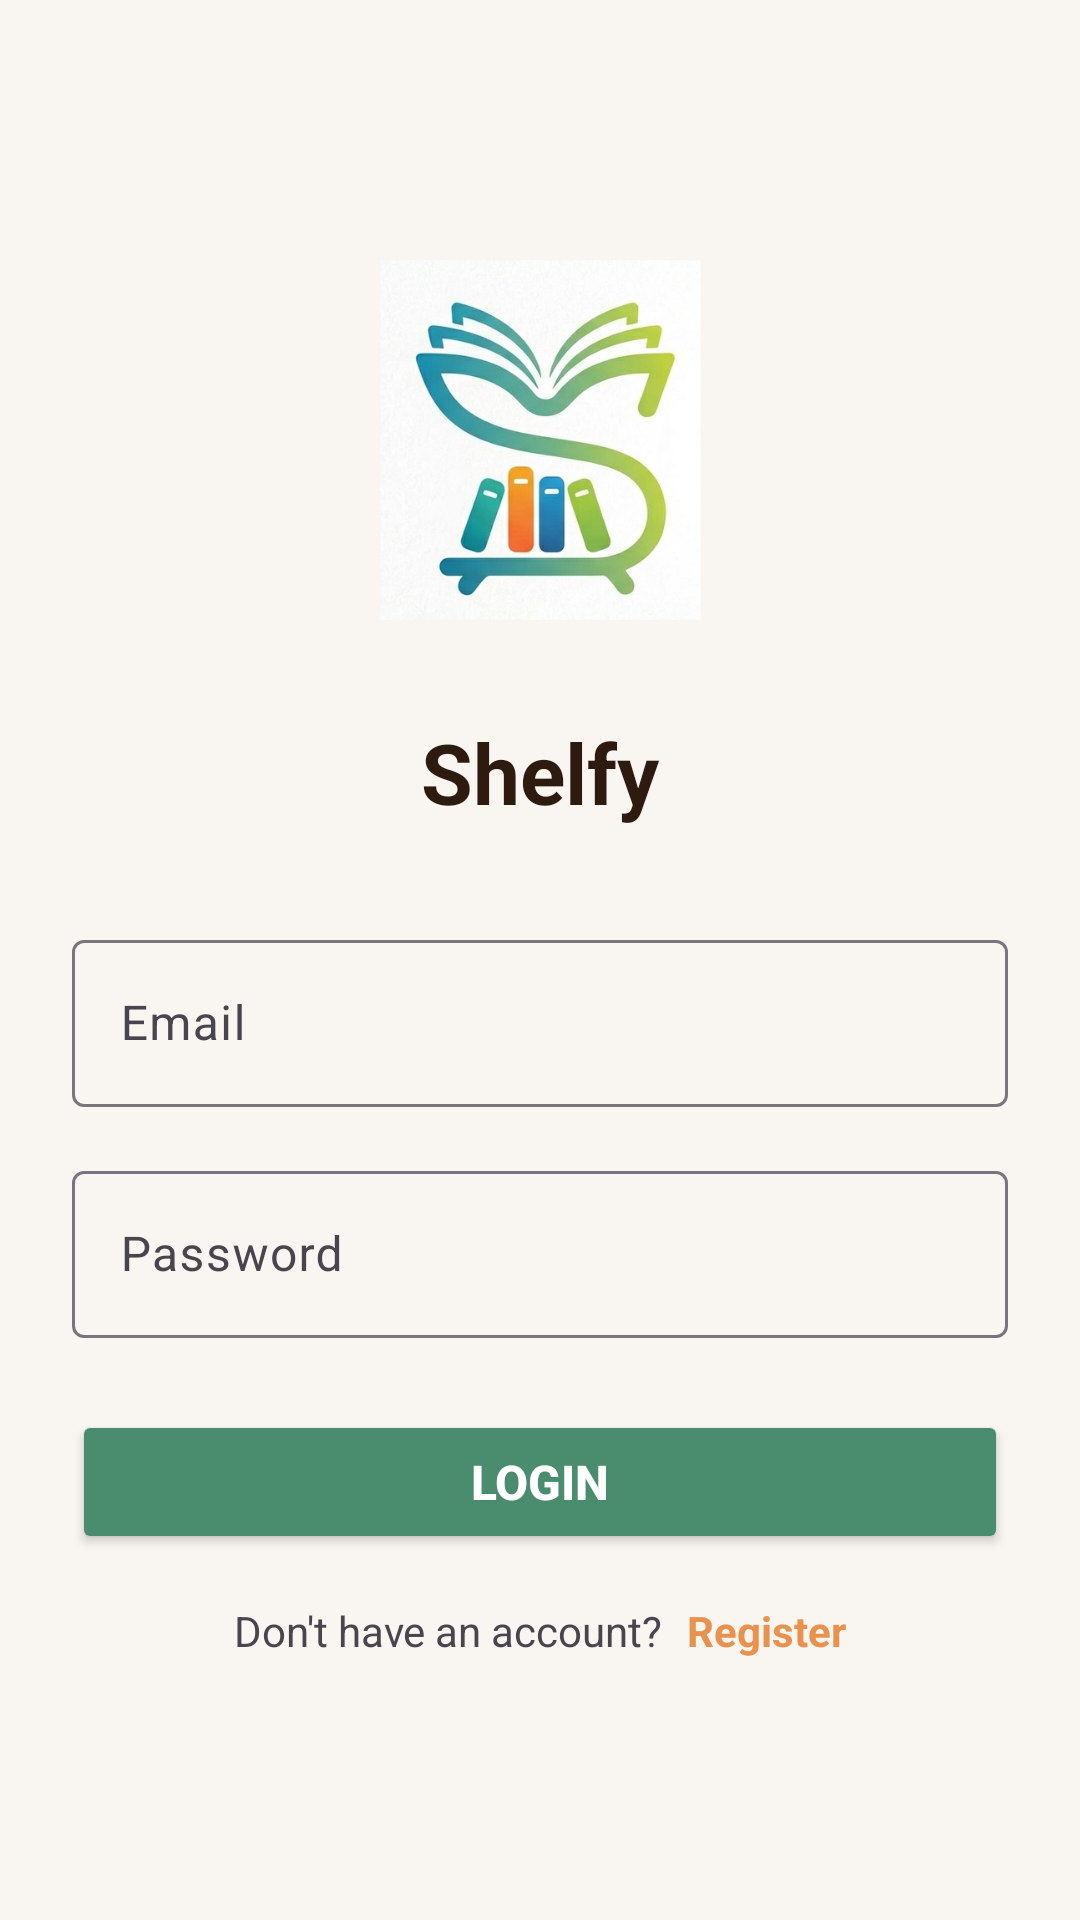

The Android layout XML behind this screen, and the referenced resources:
<!-- AndroidManifest.xml: application theme AppTheme -->
<!-- res/layout/activity_login.xml -->
<?xml version="1.0" encoding="utf-8"?>
<LinearLayout xmlns:android="http://schemas.android.com/apk/res/android"
    android:layout_width="match_parent"
    android:layout_height="match_parent"
    android:orientation="vertical"
    android:gravity="center"
    android:background="@color/beblio_beige"
    android:padding="24dp">

    <ImageView
        android:id="@+id/appLogoImageView"
        android:layout_width="120dp"
        android:layout_height="120dp"
        android:src="@drawable/logos"
        android:contentDescription="@string/app_name"
        android:scaleType="centerInside"
        android:layout_marginBottom="32dp" />

    <TextView
        android:layout_width="match_parent"
        android:layout_height="wrap_content"
        android:text="@string/app_name"
        android:textSize="28sp"
        android:textStyle="bold"
        android:gravity="center"
        android:textColor="@color/beblio_text_primary"
        android:layout_marginBottom="32dp" />

    <com.google.android.material.textfield.TextInputLayout
        android:layout_width="match_parent"
        android:layout_height="wrap_content"
        android:layout_marginBottom="16dp"
        android:hint="@string/email">

        <EditText
            android:id="@+id/emailEditText"
            android:layout_width="match_parent"
            android:layout_height="wrap_content"
            android:inputType="textEmailAddress"
            android:textSize="16sp" />
    </com.google.android.material.textfield.TextInputLayout>

    <com.google.android.material.textfield.TextInputLayout
        android:layout_width="match_parent"
        android:layout_height="wrap_content"
        android:layout_marginBottom="24dp"
        android:hint="@string/password">

        <EditText
            android:id="@+id/passwordEditText"
            android:layout_width="match_parent"
            android:layout_height="wrap_content"
            android:inputType="textPassword"
            android:textSize="16sp" />
    </com.google.android.material.textfield.TextInputLayout>

    <Button
        android:id="@+id/loginButton"
        android:layout_width="match_parent"
        android:layout_height="48dp"
        android:text="@string/login"
        android:textSize="16sp"
        android:textStyle="bold"
        android:backgroundTint="@color/beblio_sage"
        android:textColor="@color/color_white"
        android:layout_marginBottom="16dp" />

    <ProgressBar
        android:id="@+id/progressBar"
        android:layout_width="wrap_content"
        android:layout_height="wrap_content"
        android:visibility="gone"
        android:layout_marginBottom="16dp" />

    <LinearLayout
        android:layout_width="match_parent"
        android:layout_height="wrap_content"
        android:orientation="horizontal"
        android:gravity="center">

        <TextView
            android:layout_width="wrap_content"
            android:layout_height="wrap_content"
            android:text="@string/no_account" />

        <TextView
            android:id="@+id/registerTextView"
            android:layout_width="wrap_content"
            android:layout_height="wrap_content"
            android:text="@string/register"
            android:textColor="@color/beblio_accent"
            android:textStyle="bold"
            android:layout_marginStart="8dp"
            android:clickable="true"
            android:focusable="true" />
    </LinearLayout>
</LinearLayout>
<!-- resources referenced by this layout -->
<resources>
  <color name="beblio_accent">#E8924E</color>
  <color name="beblio_beige">#F9F5F0</color>
  <color name="beblio_sage">#4A8C6E</color>
  <color name="beblio_text_primary">#2D1B0F</color>
  <color name="color_white">#FFFFFF</color>
  <!-- drawable logos: png bitmap (drawable, 246820 bytes) -->
  <string name="app_name">Shelfy</string>
  <string name="email">Email</string>
  <string name="login">Login</string>
  <string name="no_account">Don\'t have an account?</string>
  <string name="password">Password</string>
  <string name="register">Register</string>
  <style name="AppTheme" parent="Theme.Material3.Light.NoActionBar">
          <item name="colorPrimary">@color/beblio_sage</item>
          <item name="colorPrimaryDark">@color/beblio_brown</item>
          <item name="colorAccent">@color/beblio_accent</item>
          
          <item name="windowActionBar">false</item>
          <item name="windowNoTitle">true</item>
          <item name="android:statusBarColor">@color/beblio_brown</item>
          <item name="android:windowBackground">@color/beblio_beige</item>
      </style>
  <color name="beblio_brown">#4A3728</color>
</resources>
